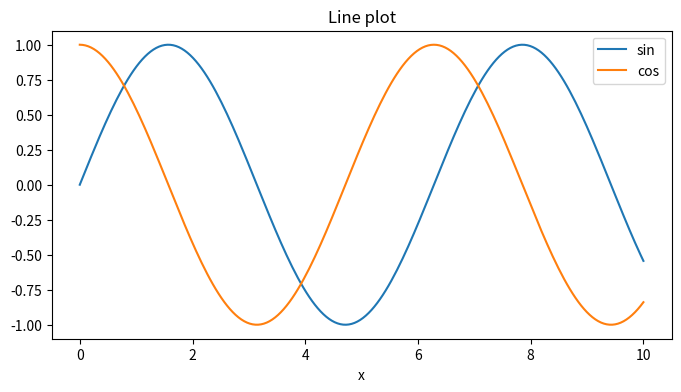
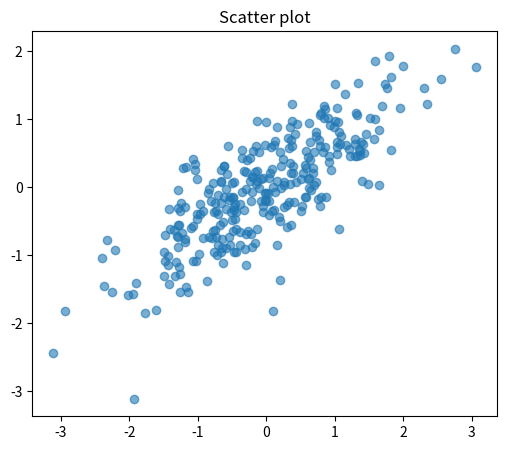
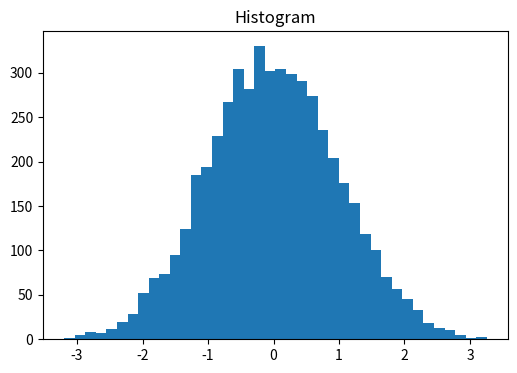

Here is the Python script that generated these plots, in order:
"""Figures in the Engine with matplotlib.

Run in the Script Editor (F5): each plt.show() puts the open figures in the
Plot Output window. In a notebook cell they show under the cell.
"""
import matplotlib.pyplot as plt
import numpy as np

x = np.linspace(0, 10, 200)

# 1. Line plot with two series
plt.figure(figsize=(8, 4))
plt.plot(x, np.sin(x), label="sin")
plt.plot(x, np.cos(x), label="cos")
plt.title("Line plot")
plt.xlabel("x")
plt.legend()
plt.show()

# 2. Scatter plot
rng = np.random.default_rng(0)
a = rng.normal(size=300)
b = 0.6 * a + rng.normal(scale=0.5, size=300)
plt.figure(figsize=(6, 5))
plt.scatter(a, b, alpha=0.6)
plt.title("Scatter plot")
plt.show()

# 3. Histogram
plt.figure(figsize=(6, 4))
plt.hist(rng.normal(size=5000), bins=40)
plt.title("Histogram")
plt.show()

print("3 figures sent to Plot Output")
